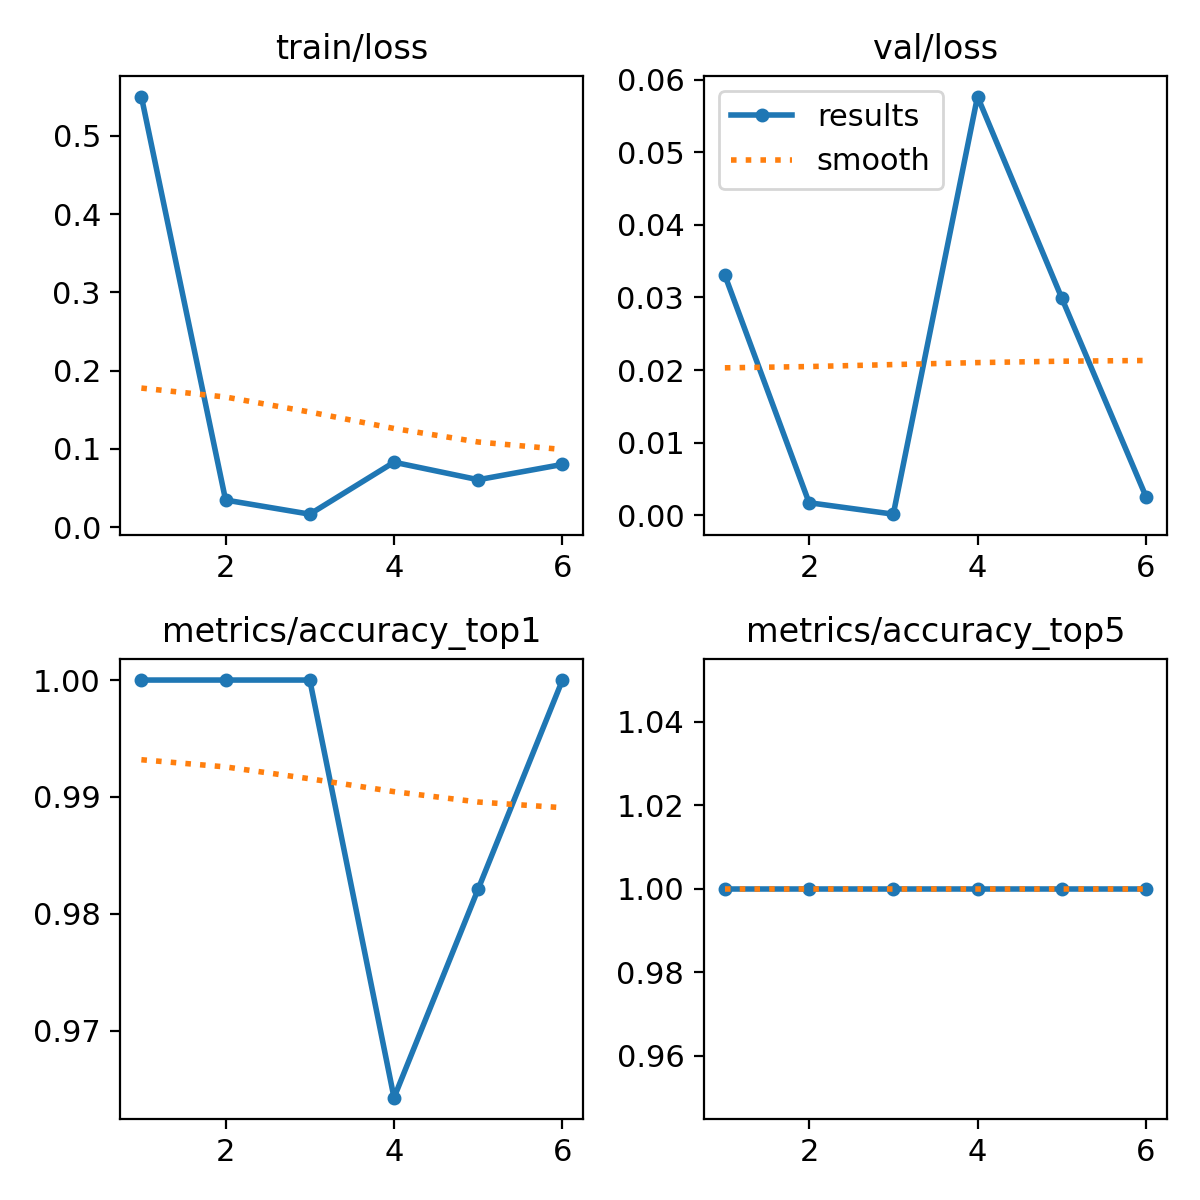

The data file committed next to this chart (first rows):
epoch, time, train/loss, metrics/accuracy_top1, metrics/accuracy_top5, val/loss, lr/pg0, lr/pg1, lr/pg2
1, 14.89, 0.5501, 1, 1, 0.03307, 0.0004144, 0.0004144, 0.0004144
2, 26.96, 0.03453, 1, 1, 0.0017, 0.0008348, 0.0008348, 0.0008348
3, 39.51, 0.01645, 1, 1, 0.00012, 0.001247, 0.001247, 0.001247
4, 50.2, 0.08283, 0.9643, 1, 0.05771, 0.001387, 0.001387, 0.001387
5, 61.84, 0.06048, 0.9821, 1, 0.02993, 0.001372, 0.001372, 0.001372
6, 74.84, 0.08003, 1, 1, 0.00255, 0.001358, 0.001358, 0.001358
